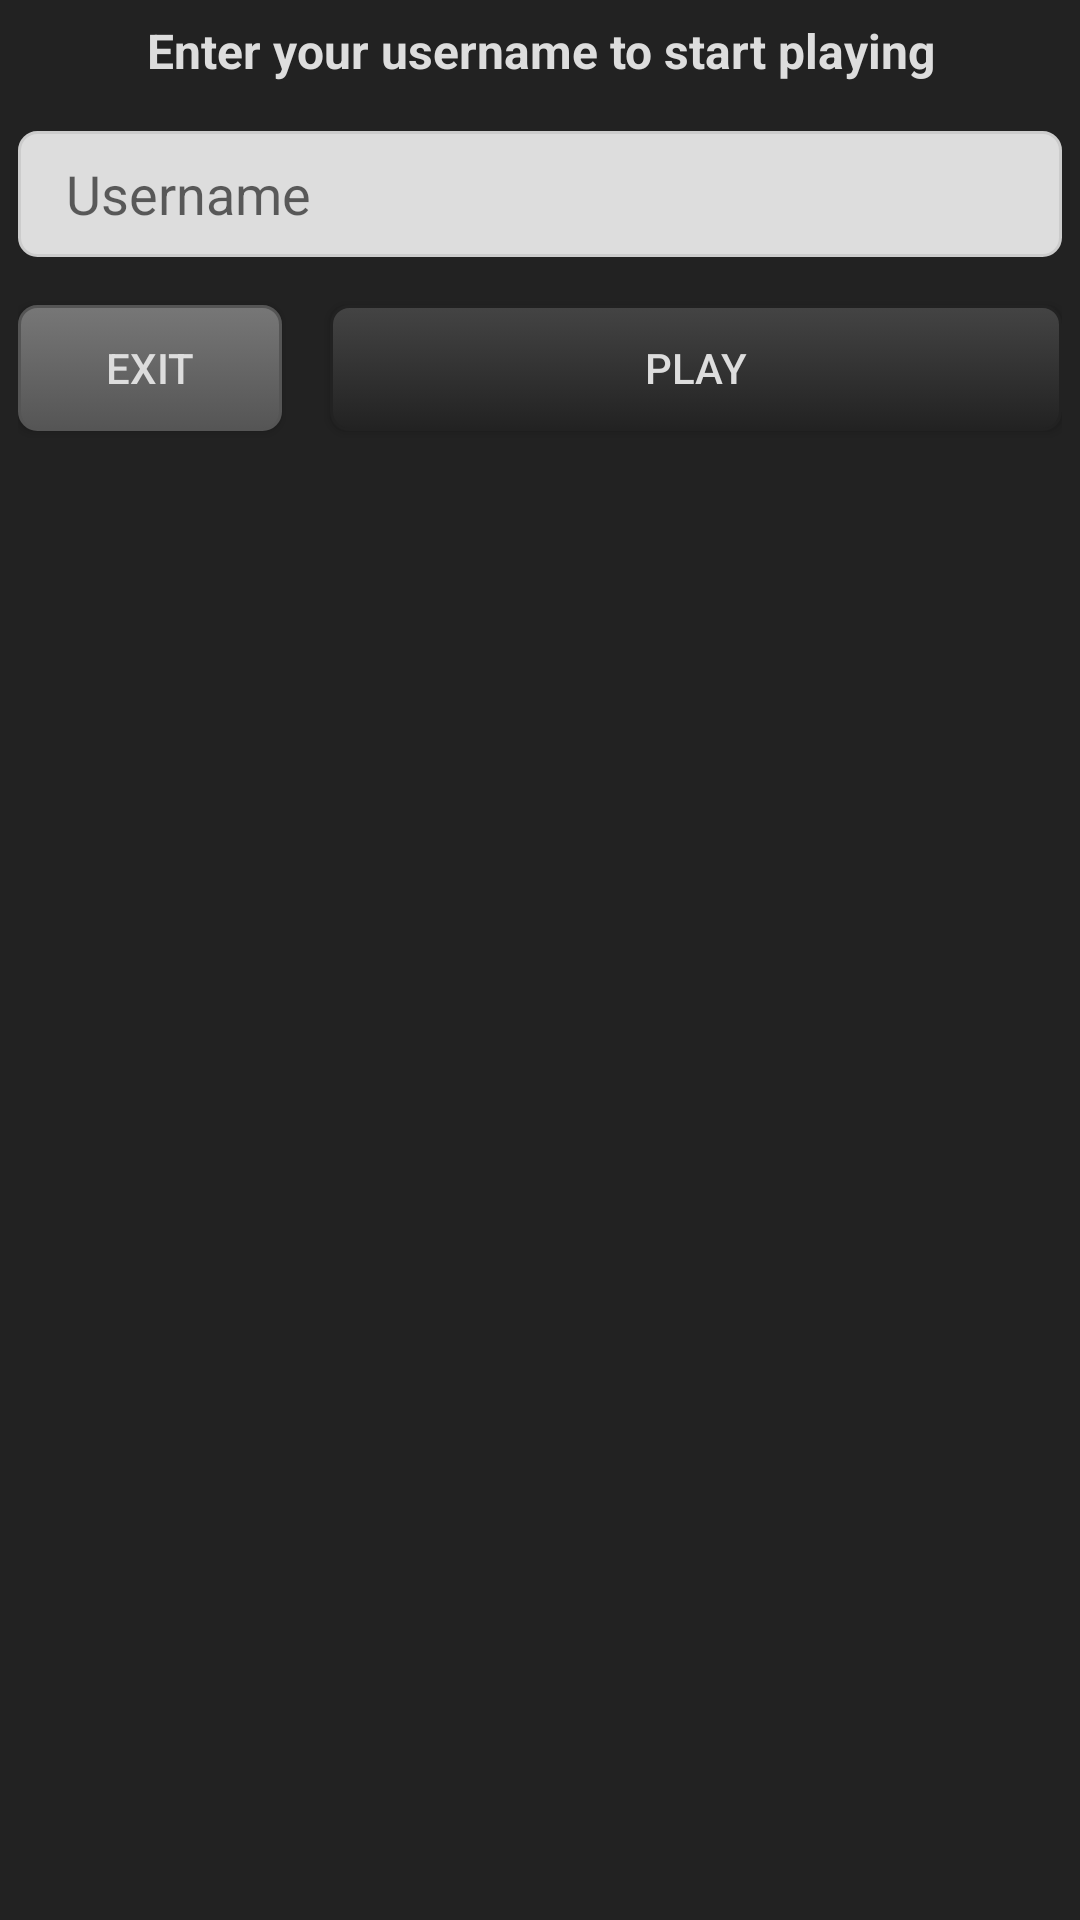

Write the Android layout XML for this screen, with the resource values it uses.
<!-- AndroidManifest.xml: application theme AppTheme -->
<!-- res/layout/dialog_username.xml -->
<?xml version="1.0" encoding="utf-8"?>
<android.support.constraint.ConstraintLayout xmlns:android="http://schemas.android.com/apk/res/android"
    xmlns:app="http://schemas.android.com/apk/res-auto"
    android:layout_width="match_parent"
    android:layout_height="match_parent"
    android:padding="@dimen/md_radius">

    <TextView
        android:id="@+id/textView"
        style="@style/HeaderLight"
        android:layout_width="wrap_content"
        android:layout_height="wrap_content"
        android:gravity="center"
        android:text="@string/dialog_username_message"
        app:layout_constraintLeft_toLeftOf="parent"
        app:layout_constraintRight_toRightOf="parent"
        app:layout_constraintTop_toTopOf="parent" />

    <EditText
        android:id="@+id/usernameET"
        style="@style/EditText"
        android:layout_marginTop="@dimen/md_padding"
        android:hint="@string/dialog_username_hint"
        android:inputType="text"
        app:layout_constraintLeft_toLeftOf="parent"
        app:layout_constraintRight_toRightOf="parent"
        app:layout_constraintTop_toBottomOf="@+id/textView" />

    <Button
        android:id="@+id/exitBtn"
        style="@style/ButtonSecondary"
        android:layout_width="0dp"
        android:layout_marginTop="@dimen/md_padding"
        android:text="@string/dialog_username_exit"
        app:layout_constraintStart_toStartOf="parent"
        app:layout_constraintTop_toBottomOf="@+id/usernameET" />

    <Button
        android:id="@+id/playBtn"
        style="@style/ButtonPrimary"
        android:layout_width="0dp"
        android:layout_marginStart="@dimen/md_padding"
        android:layout_marginTop="@dimen/md_padding"
        android:text="@string/dialog_username_play"
        app:layout_constraintEnd_toEndOf="parent"
        app:layout_constraintStart_toEndOf="@+id/exitBtn"
        app:layout_constraintTop_toBottomOf="@+id/usernameET" />

</android.support.constraint.ConstraintLayout>
<!-- resources referenced by this layout -->
<resources>
  <dimen name="md_padding">16dp</dimen>
  <dimen name="md_radius">6dp</dimen>
  <string name="dialog_username_exit">Exit</string>
  <string name="dialog_username_hint">Username</string>
  <string name="dialog_username_message">Enter your username to start playing</string>
  <string name="dialog_username_play">Play</string>
  <style name="ButtonPrimary" parent="Base.Widget.AppCompat.Button">
          <item name="android:layout_height">42dp</item>
          <item name="android:textColor">@color/text_light</item>
          <item name="android:background">@drawable/button_primary_background</item>
      </style>
  <style name="ButtonSecondary" parent="ButtonPrimary">
          <item name="android:background">@drawable/button_secondary_background</item>
      </style>
  <style name="EditText" parent="Base.Widget.AppCompat.EditText">
          <item name="android:layout_width">match_parent</item>
          <item name="android:layout_height">42dp</item>
          <item name="android:background">@drawable/edit_text_background</item>
          <item name="android:paddingBottom">@dimen/sm_padding</item>
          <item name="android:paddingLeft">@dimen/md_padding</item>
          <item name="android:paddingRight">@dimen/md_padding</item>
          <item name="android:paddingTop">@dimen/sm_padding</item>
      </style>
  <style name="HeaderLight">
          <item name="android:textSize">16sp</item>
          <item name="android:textStyle">bold</item>
          <item name="android:textColor">@color/text_light</item>
      </style>
  <style name="AppTheme" parent="Theme.AppCompat.Light.NoActionBar">
          
          <item name="colorPrimary">@color/primary</item>
          <item name="colorPrimaryDark">@color/primary</item>
          <item name="colorAccent">@color/primary</item>
          <item name="android:windowBackground">@color/primary</item>
          <item name="android:textColor">@color/text_light</item>
      </style>
  <color name="text_light">#ddd</color>
  <!-- drawable button_primary_background (drawable) -->
  <?xml version="1.0" encoding="utf-8"?>
  <selector xmlns:android="http://schemas.android.com/apk/res/android">
  
      <item android:state_pressed="true">
          <shape android:shape="rectangle">
              <gradient
                  android:angle="90"
                  android:endColor="@color/primary"
                  android:startColor="@color/primary_2" />
              <stroke android:width="1dp" android:color="@color/primary" />
              <corners android:radius="@dimen/md_radius" />
          </shape>
      </item>
      <item>
          <shape android:shape="rectangle">
              <gradient
                  android:angle="90"
                  android:endColor="@color/primary_2"
                  android:startColor="@color/primary" />
              <stroke android:width="1dp" android:color="@color/primary" />
              <corners android:radius="@dimen/md_radius" />
          </shape>
      </item>
  
  </selector>
  <!-- drawable edit_text_background (drawable) -->
  <?xml version="1.0" encoding="utf-8"?>
  <shape xmlns:android="http://schemas.android.com/apk/res/android"
      android:shape="rectangle">
  
      <corners android:radius="@dimen/md_radius"/>
      <solid android:color="@color/edit_text_background"/>
      <stroke android:color="@color/edit_text_border" android:width="1dp"/>
  
  </shape>
  <dimen name="sm_padding">8dp</dimen>
  <color name="primary">#222</color>
  <color name="primary_2">#444</color>
  <color name="secondary">#555</color>
  <color name="secondary_2">#777</color>
  <color name="edit_text_background">#ddd</color>
  <color name="edit_text_border">#ccc</color>
</resources>
